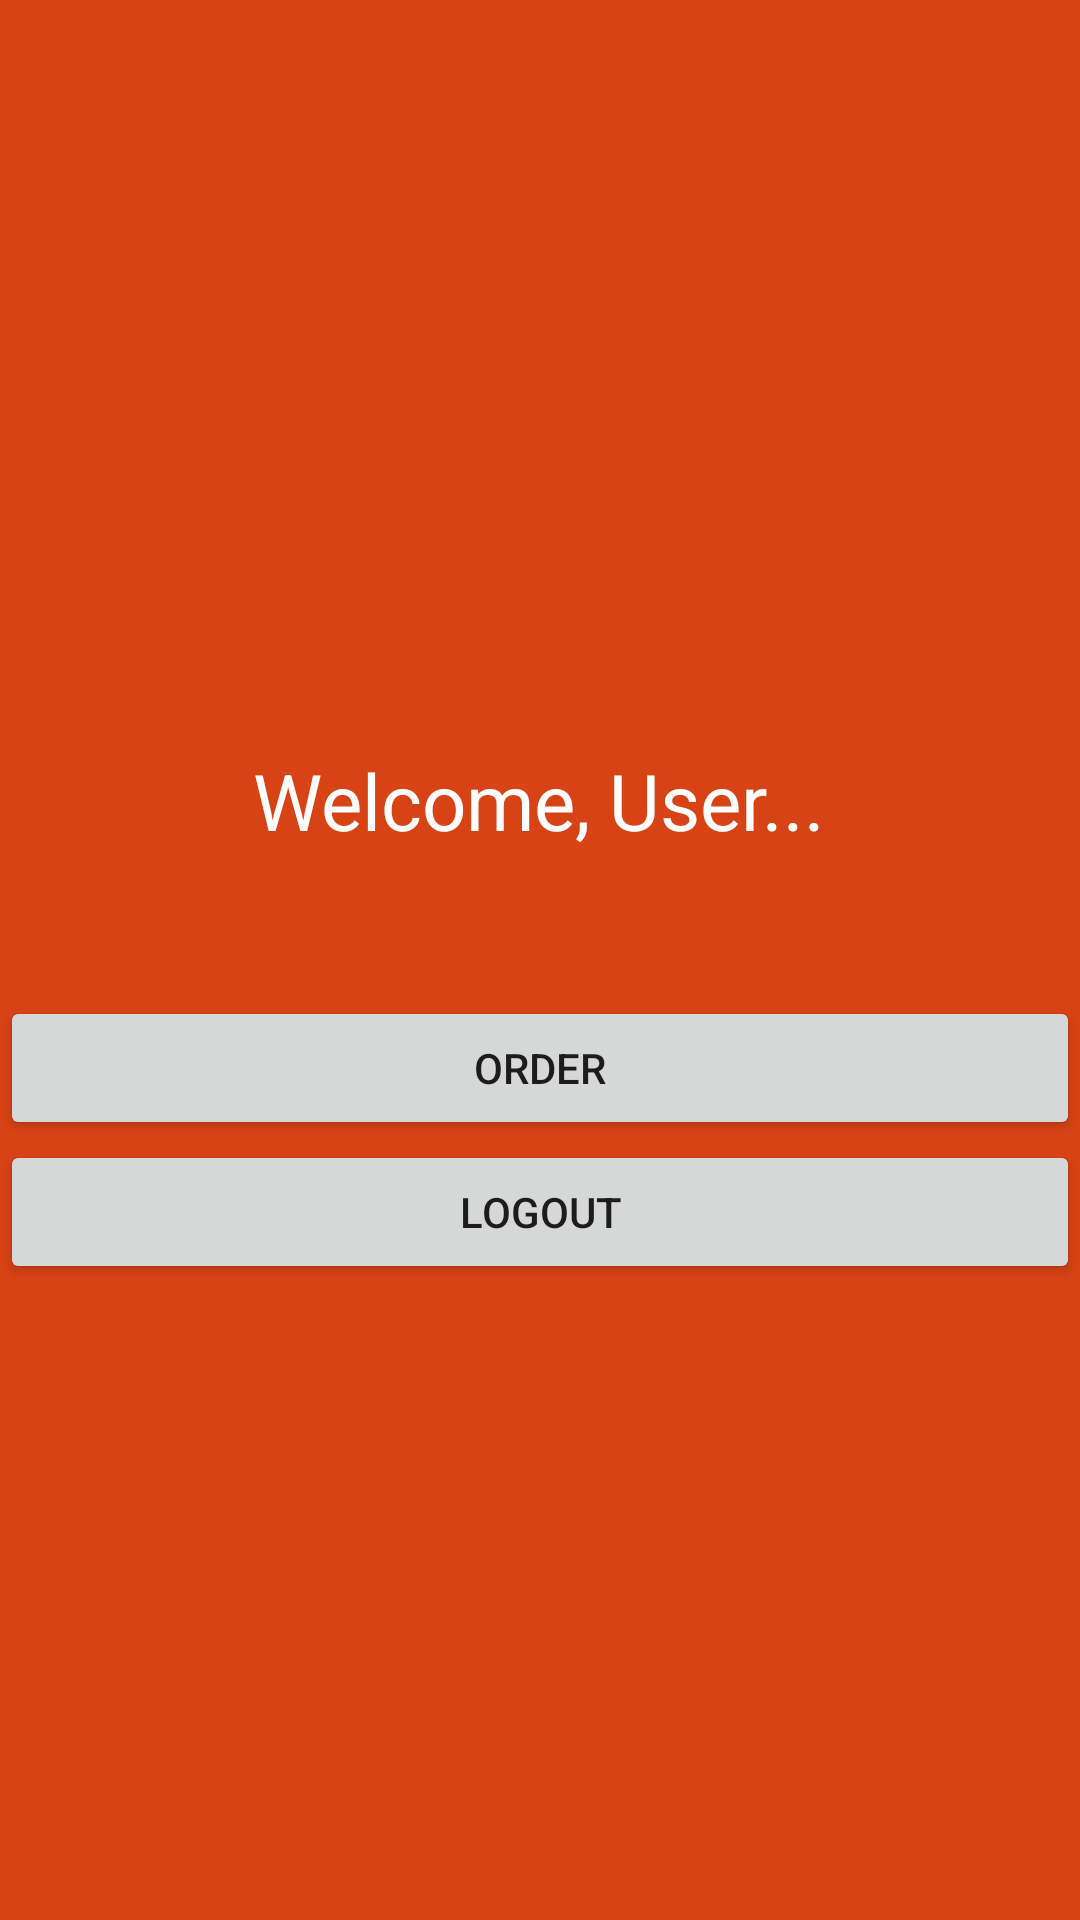

Reconstruct the res/layout file that produces this screen, plus the resources it refers to.
<!-- AndroidManifest.xml: application theme Theme.TravelAppUntukKereta -->
<!-- res/layout/activity_dashboard.xml -->
<?xml version="1.0" encoding="utf-8"?>
<LinearLayout xmlns:android="http://schemas.android.com/apk/res/android"
    xmlns:app="http://schemas.android.com/apk/res-auto"
    xmlns:tools="http://schemas.android.com/tools"
    android:layout_width="match_parent"
    android:layout_height="match_parent"
    android:background="#D84315"
    android:orientation="vertical"
    android:gravity="center"
    tools:context=".Dashboard">

    <TextView
        android:id="@+id/txtWelcome"
        android:layout_width="wrap_content"
        android:layout_height="70dp"
        android:layout_marginTop="20dp"
        android:gravity="center"
        android:text="Welcome, User..."
        android:textColor="#FFFFFF"
        android:textSize="26sp" />

    <Space
        android:layout_width="match_parent"
        android:layout_height="wrap_content"
        android:layout_marginTop="30dp" />

    <Button
        android:id="@+id/btnOrder"
        android:layout_width="match_parent"
        android:layout_height="wrap_content"
        android:text="Order" />

    <Button
        android:id="@+id/btnLogout"
        android:layout_width="match_parent"
        android:layout_height="wrap_content"
        android:text="Logout" />

</LinearLayout>
<!-- resources referenced by this layout -->
<resources>
  <style name="Theme.TravelAppUntukKereta" parent="Theme.MaterialComponents.DayNight.DarkActionBar">
          
          <item name="colorPrimary">@color/purple_500</item>
          <item name="colorPrimaryVariant">@color/purple_700</item>
          <item name="colorOnPrimary">@color/white</item>
          
          <item name="colorSecondary">@color/teal_200</item>
          <item name="colorSecondaryVariant">@color/teal_700</item>
          <item name="colorOnSecondary">@color/black</item>
          
          <item name="android:statusBarColor">?attr/colorPrimaryVariant</item>
          
      </style>
  <!-- not gathered from this repository: default colours our renderer supplied (Android Studio template values) -->
  <color name="purple_500">#FF6200EE</color>
  <color name="purple_700">#FF3700B3</color>
  <color name="teal_200">#FF03DAC5</color>
  <color name="teal_700">#FF018786</color>
  <color name="black">#FF000000</color>
  <color name="white">#FFFFFFFF</color>
</resources>
